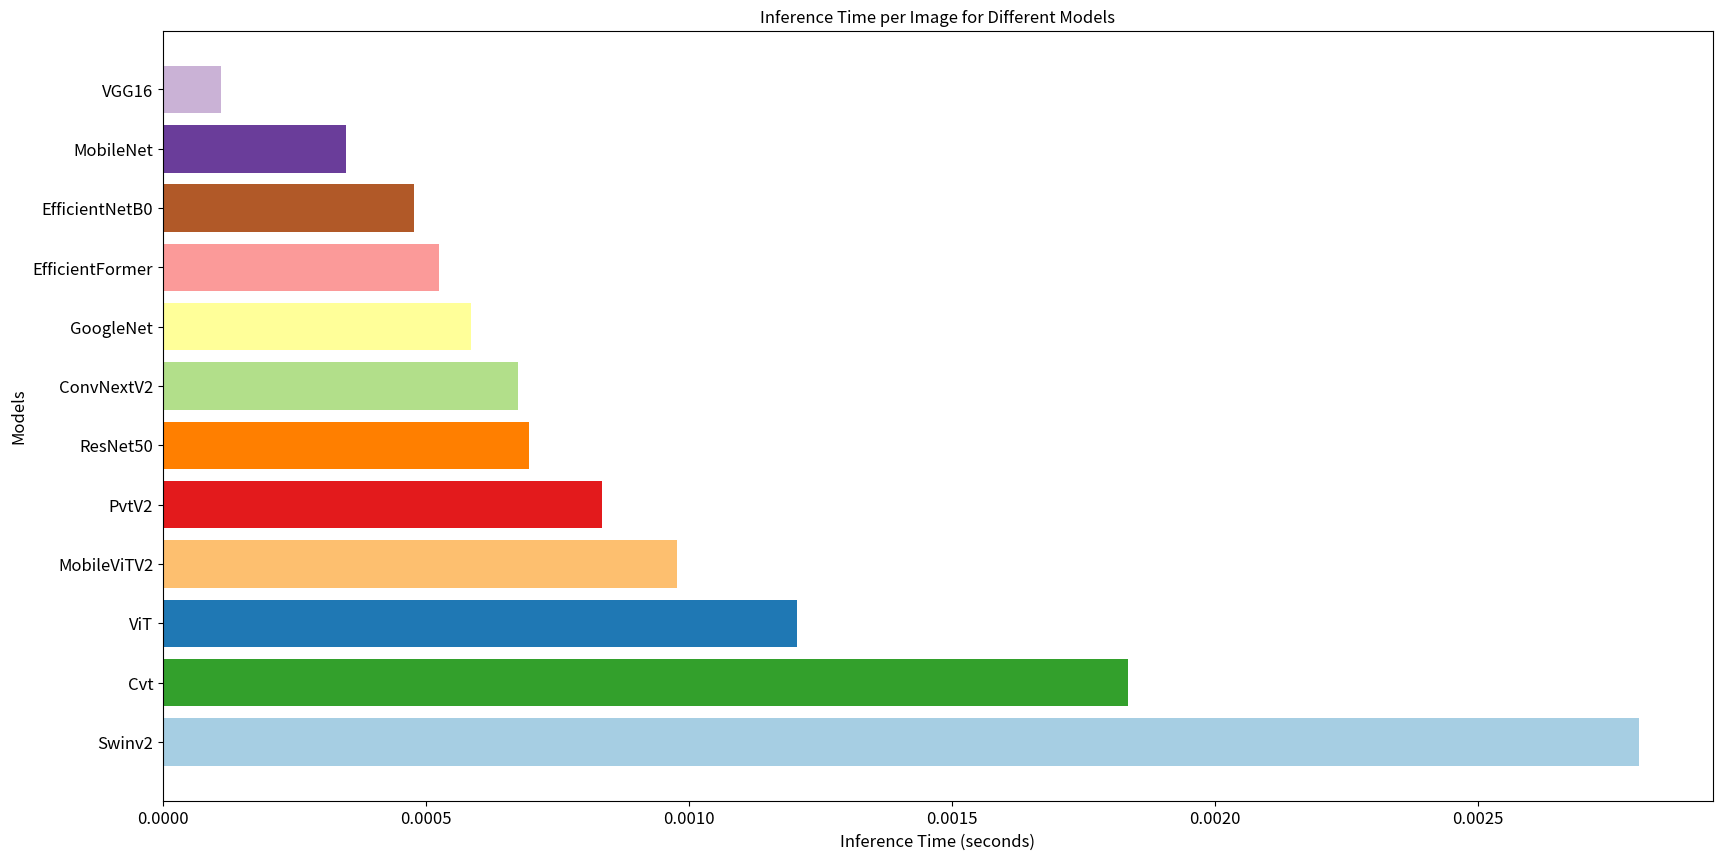

Write the Python code that produced this figure. (Note: this script raises an exception after producing the figure.)
#!/usr/bin/env python3
# -*- coding: utf-8 -*-
"""
Created on Wed Jun 19 22:18:41 2024

@author: saiful
"""

import matplotlib.pyplot as plt

# Short names for models and their inference times
models = [
    "Swinv2", "ViT", "ConvNextV2", "Cvt", "EfficientFormer", 
    "PvtV2", "MobileViTV2", "ResNet50", "VGG16", "MobileNet", 
    "GoogleNet", "EfficientNetB0"
]
inference_times = [
    0.002807, 0.001206, 0.000676, 0.001835, 0.000525, 
    0.000834, 0.000977, 0.000697, 0.000111, 0.000348, 
    0.000586, 0.000478
]

# Colors assigned to models in the previous plot
colors = [
    "#a6cee3", "#1f78b4", "#b2df8a", "#33a02c", "#fb9a99", 
    "#e31a1c", "#fdbf6f", "#ff7f00", "#cab2d6", "#6a3d9a", 
    "#ffff99", "#b15928"
]

# Reversing the order of inference times
reversed_indices = sorted(range(len(inference_times)), key=lambda k: inference_times[k], reverse=True)
reversed_models = [models[i] for i in reversed_indices]
reversed_times = [inference_times[i] for i in reversed_indices]
reversed_colors = [colors[i] for i in reversed_indices]

# Plotting the data with specified requirements and font size 12
fig, ax = plt.subplots(figsize=(20, 10))
bars = ax.barh(reversed_models, reversed_times, color=reversed_colors)

# Adding labels and title
ax.set_xlabel("Inference Time (seconds)", fontsize=12)
ax.set_ylabel("Models", fontsize=12)
ax.set_title("Inference Time per Image for Different Models", fontsize=12)
ax.tick_params(axis='y', labelsize=12)
ax.tick_params(axis='x', labelsize=12)

# Removing the grid
ax.grid(False)

# Saving the plot in SVG and PNG formats with 300 dpi
svg_path = "/mnt/data/inference_times_plot_reversed_fontsize12.svg"
png_path = "/mnt/data/inference_times_plot_reversed_fontsize12.png"

plt.savefig(svg_path, format='svg', dpi=300)
plt.savefig(png_path, format='png', dpi=300)

# Displaying the plot
plt.show()

# Displaying paths
(svg_path, png_path)
